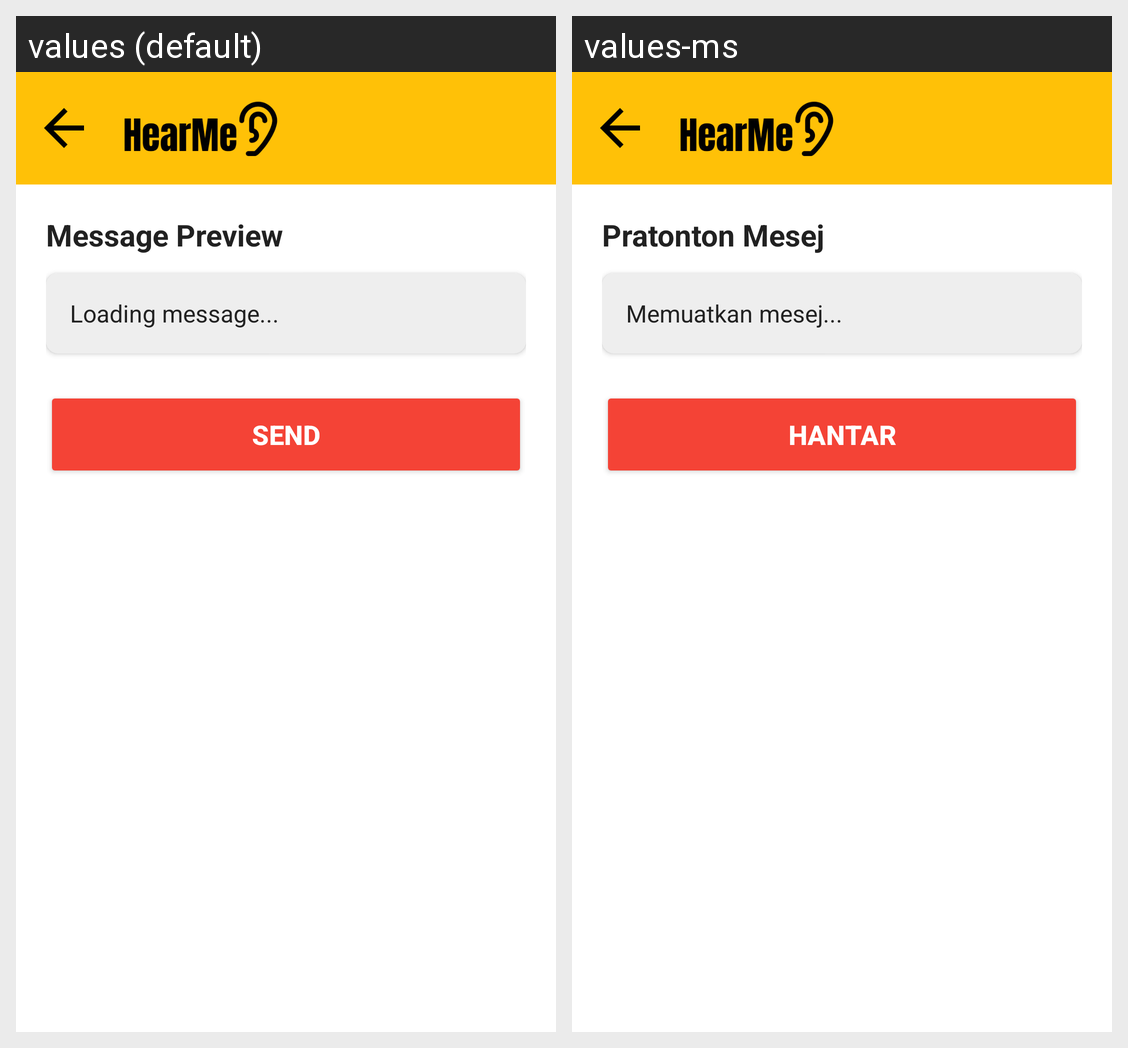

Strings drawn on this Android screen and how each of the app's shown locales translates them:
Android screen res/layout/activity_message.xml rendered under 2 locales, left to right: values (default), values-ms. Device: Nexus 5 (rendered at 1080×1920; each locale shown at half size, 540×960, under a caption strip naming it); theme Theme.HearMe.
Strings drawn on this screen, with the default value and each locale's value (text and hints the layout hard-codes, and strings that could not be matched under every locale, appear in the picture but are not listed):

message_preview_title
  values: Message Preview
  values-ms: Pratonton Mesej

message_preview_loading
  values: Loading message...
  values-ms: Memuatkan mesej...

message_send_button
  values: SEND
  values-ms: HANTAR
